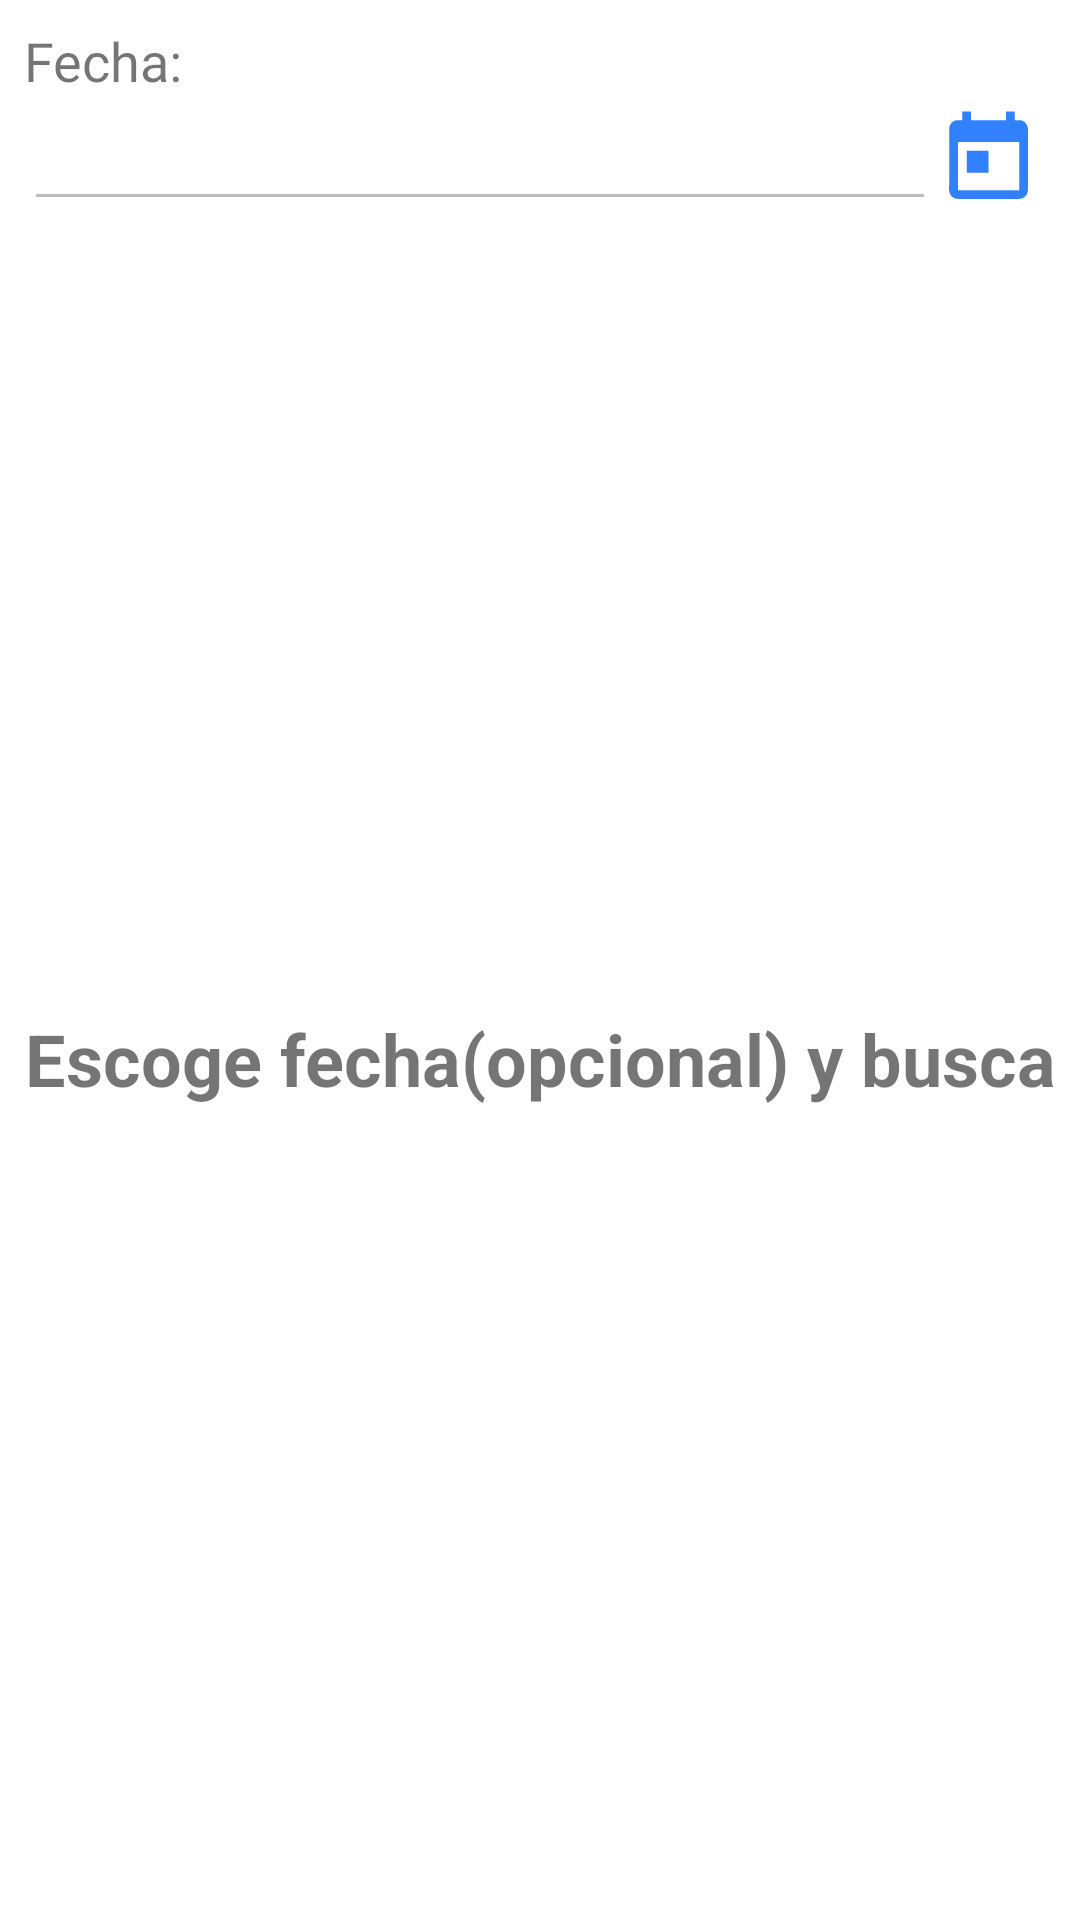

Layout XML and referenced resources for this Android screen:
<!-- AndroidManifest.xml: application theme Theme.GestionArticulos -->
<!-- res/layout/fragment_movements_all.xml -->
<?xml version="1.0" encoding="utf-8"?>
<androidx.constraintlayout.widget.ConstraintLayout xmlns:android="http://schemas.android.com/apk/res/android"
    xmlns:app="http://schemas.android.com/apk/res-auto"
    xmlns:tools="http://schemas.android.com/tools"
    android:layout_width="match_parent"
    android:layout_height="match_parent">

    <LinearLayout
        android:layout_width="match_parent"
        android:layout_height="match_parent"
        android:orientation="vertical"
        android:layout_margin="8dp"
        app:layout_behavior="@string/appbar_scrolling_view_behavior">

        <LinearLayout
            android:layout_width="match_parent"
            android:layout_height="wrap_content"
            android:orientation="horizontal">

            <TextView
                android:id="@+id/textView12"
                android:layout_width="0dp"
                android:layout_height="wrap_content"
                android:layout_marginEnd="5dp"
                android:layout_weight="1"
                android:fontFamily="@font/economica_bold"
                android:text="@string/date"
                android:textSize="18sp" />

        </LinearLayout>

        <LinearLayout
            android:layout_width="match_parent"
            android:layout_height="wrap_content"
            android:orientation="horizontal">

            <EditText
                android:id="@+id/edtDateM"
                android:layout_width="0dp"
                android:layout_height="wrap_content"
                android:layout_weight="1"
                android:ems="10"
                android:inputType="date"
                android:autofillHints=""
                android:enabled="false"
                tools:ignore="LabelFor" />

            <ImageView
                android:id="@+id/calendarM"
                android:layout_width="35dp"
                android:layout_height="match_parent"
                android:layout_marginEnd="5dp"
                app:srcCompat="@drawable/ic_today_black_24dp"
                android:contentDescription="@string/todo" />

        </LinearLayout>

        <TextView
            android:id="@+id/tvEmptyVievMovementsAll"
            android:layout_width="match_parent"
            android:layout_height="match_parent"
            android:gravity="center"
            android:textStyle="bold"
            android:textSize="24dp"
            android:text="Escoge fecha(opcional) y busca"
            android:visibility="visible"
            />

        <androidx.recyclerview.widget.RecyclerView
            android:id="@+id/list_movement_all"
            android:layout_width="match_parent"
            android:layout_height="match_parent"
            android:layout_margin="8dp"
            android:visibility="gone">

        </androidx.recyclerview.widget.RecyclerView>

    </LinearLayout>

</androidx.constraintlayout.widget.ConstraintLayout>
<!-- resources referenced by this layout -->
<resources>
  <!-- drawable ic_today_black_24dp (drawable) -->
  <vector android:height="24dp" android:tint="#3181FF"
      android:viewportHeight="24.0" android:viewportWidth="24.0"
      android:width="24dp" xmlns:android="http://schemas.android.com/apk/res/android">
      <path android:fillColor="#FF000000" android:pathData="M19,3h-1L18,1h-2v2L8,3L8,1L6,1v2L5,3c-1.11,0 -1.99,0.9 -1.99,2L3,19c0,1.1 0.89,2 2,2h14c1.1,0 2,-0.9 2,-2L21,5c0,-1.1 -0.9,-2 -2,-2zM19,19L5,19L5,8h14v11zM7,10h5v5L7,15z"/>
  </vector>
  <string name="date">Fecha:</string>
  <string name="todo">TODO</string>
  <style name="Theme.GestionArticulos" parent="Theme.MaterialComponents.Light.DarkActionBar">
          
          <item name="colorPrimary">@color/purple_500</item>
          <item name="colorPrimaryVariant">@color/purple_700</item>
          <item name="colorOnPrimary">@color/white</item>
          
          <item name="colorSecondary">@color/teal_200</item>
          <item name="colorSecondaryVariant">@color/teal_700</item>
          <item name="colorOnSecondary">@color/black</item>
          
          <item name="android:statusBarColor" tools:targetApi="l">?attr/colorPrimaryVariant</item>
          
      </style>
  <color name="purple_500">#FF6200EE</color>
  <color name="purple_700">#FF3700B3</color>
  <color name="white">#FFFFFFFF</color>
  <color name="teal_200">#FF03DAC5</color>
  <color name="teal_700">#FF018786</color>
  <color name="black">#FF000000</color>
</resources>
